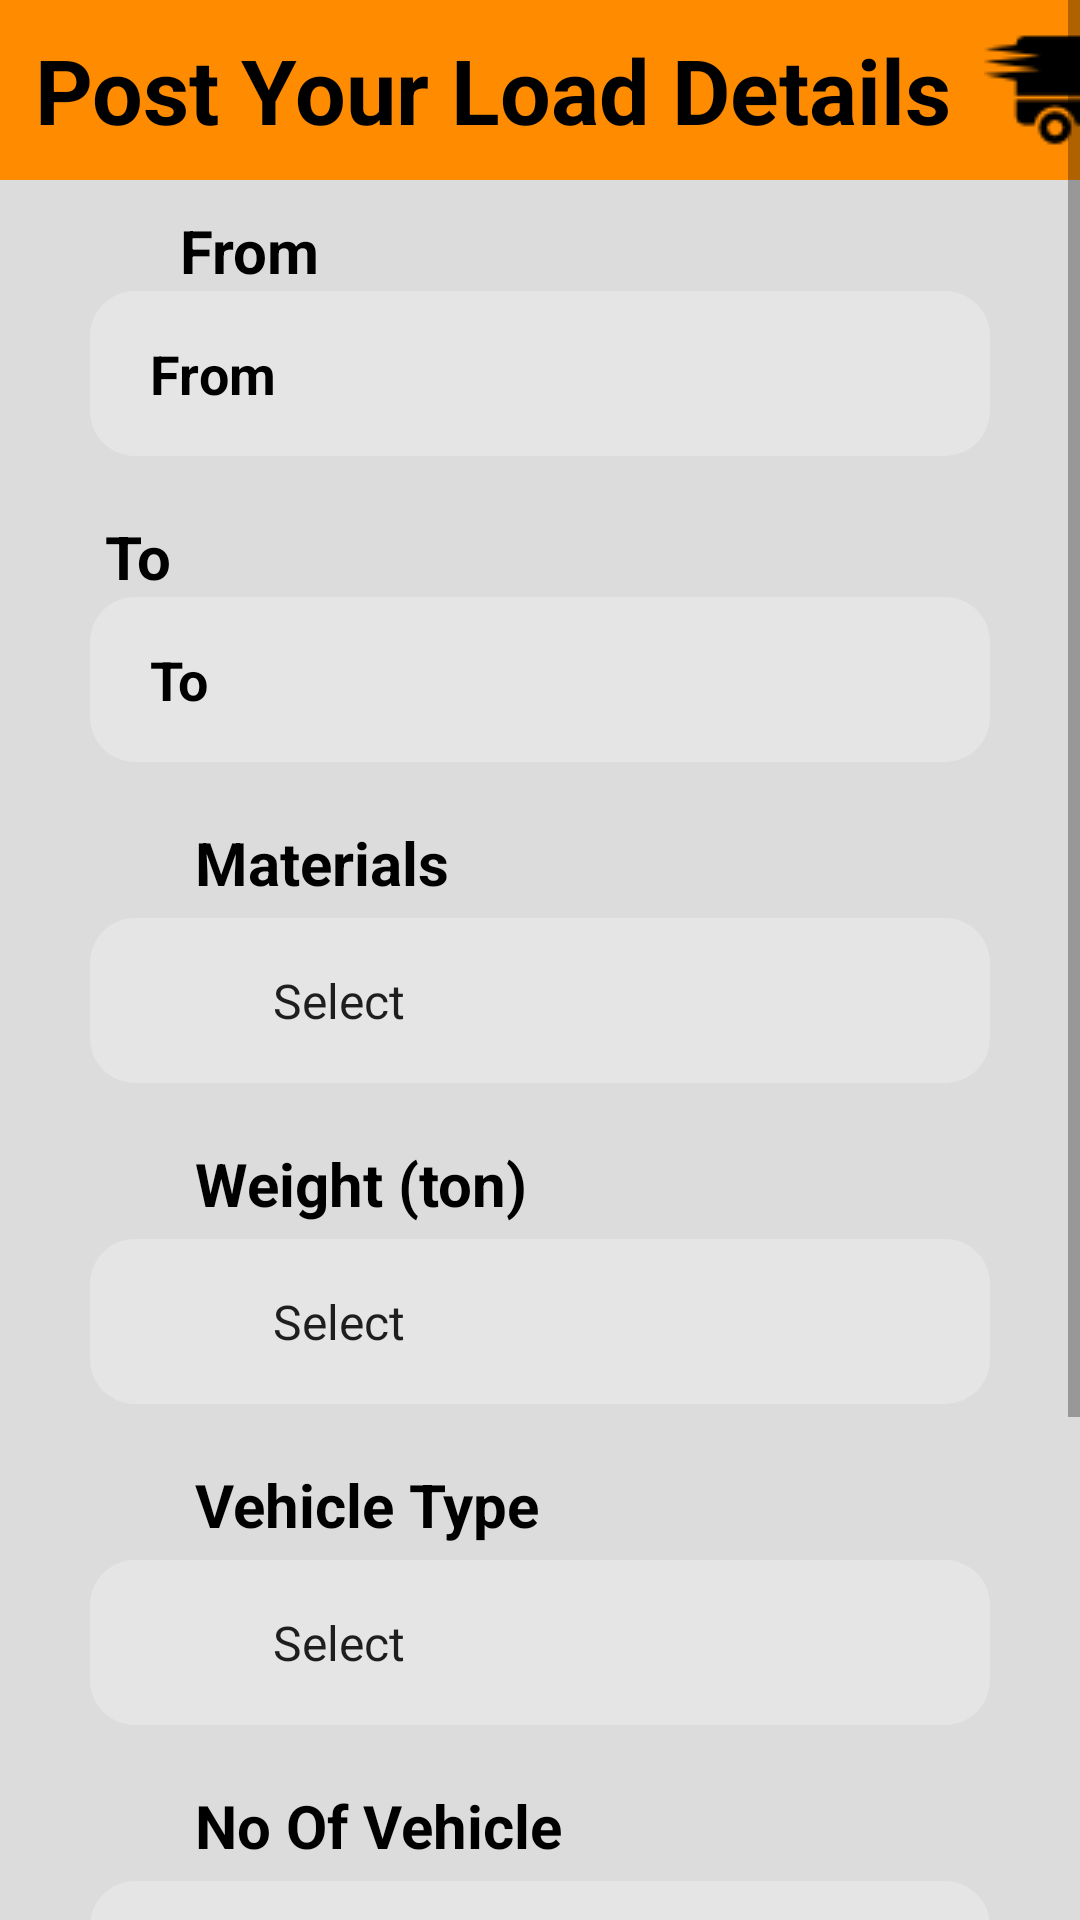

This screen was rendered from an Android layout file. Write that file and the resources it references.
<!-- AndroidManifest.xml: application theme AppTheme -->
<!-- res/layout/sayranxpress.xml -->
<?xml version="1.0" encoding="utf-8"?>

<RelativeLayout xmlns:android="http://schemas.android.com/apk/res/android"
    xmlns:tools="http://schemas.android.com/tools"
    android:layout_width="match_parent"
    android:layout_height="match_parent"
    tools:context=".SayranXpress"
    android:background="@color/light">

    <FrameLayout
        android:layout_width="match_parent"
        android:layout_height="match_parent"
        android:background="@drawable/bgrect">
    </FrameLayout>

    <ScrollView
        android:layout_width="wrap_content"
        android:layout_height="wrap_content"
        android:fillViewport="true">

        <LinearLayout
            android:layout_width="wrap_content"
            android:layout_height="wrap_content"
            android:orientation="vertical">

            <TextView android:layout_width="412dp"
                android:layout_height="60dp"
                android:paddingRight="20dp"
                android:gravity="center"
                android:textStyle="bold"
                android:textColor="@color/colorBlack"
                android:drawableRight="@drawable/truck"
                android:text="Post Your Load Details"
                android:background="@color/orange"
                android:textSize="30dp"/>

            
            <TextView
                android:layout_width="fill_parent"
                android:layout_height="wrap_content"
                android:layout_gravity="center"
                android:text="From"
                android:layout_marginTop="10dp"
                android:layout_marginLeft="40dp"
                android:textColor="@color/colorBlack"
                android:textSize="20dp"
                android:textStyle="bold" />

            <EditText
                android:id="@+id/From"
                android:layout_height="55dp"
                android:layout_width="300dp"
                android:layout_gravity="center"
                android:background="@drawable/rect1"
                android:layout_marginTop="0dp"
                android:hint="From"
                android:textStyle="bold"
                android:textColor="@color/orange"
                android:textColorHint="@color/colorBlack"
                android:paddingLeft="20dp"
                android:drawableLeft="@drawable/navigation"
                android:drawablePadding="16dp">
            </EditText>

            
            <TextView
                android:layout_width="300dp"
                android:layout_height="wrap_content"
                android:layout_gravity="center"
                android:layout_marginTop="20dp"
                android:text="To"
                android:layout_marginLeft="5dp"
                android:textColor="@color/colorBlack"
                android:textSize="20dp"
                android:textStyle="bold" />

            <EditText
                android:id="@+id/To"
                android:textColor="@color/orange"
                android:layout_height="55dp"
                android:layout_width="300dp"
                android:background="@drawable/rect1"
                android:layout_gravity="center"
                android:layout_marginTop="0dp"
                android:hint="To"
                android:textStyle="bold"
                android:textColorHint="@color/colorBlack"
                android:drawableLeft="@drawable/navigation"
                android:paddingLeft="20dp"
                android:drawablePadding="16dp">
            </EditText>

            
            <TextView
                android:layout_width="fill_parent"
                android:layout_height="wrap_content"
                android:text="Materials"
                android:layout_marginLeft="65dp"
                android:layout_marginTop="20dp"
                android:textColor="@color/colorBlack"
                android:textSize="20dp"
                android:textStyle="bold" />

            <Spinner
                android:id="@+id/spinner1"
                android:layout_width="300dp"
                android:layout_height="55dp"
                android:layout_gravity="center"
                android:layout_marginTop="5dp"
                android:background="@drawable/rect1"
                android:paddingLeft="53dp"
                android:entries="@array/material_arrays"
                android:prompt="@string/Material_Type" />

            
            <TextView
                android:layout_width="fill_parent"
                android:layout_height="wrap_content"
                android:layout_marginTop="20dp"
                android:text="Weight (ton)"
                android:layout_marginLeft="65dp"
                android:textColor="@color/colorBlack"
                android:textSize="20dp"
                android:textStyle="bold" />

            <Spinner
                android:id="@+id/spinner2"
                android:layout_width="300dp"
                android:layout_height="55dp"
                android:layout_gravity="center"
                android:background="@drawable/rect1"
                android:dropDownSelector="@drawable/custom"
                android:layout_marginTop="5dp"
                android:paddingLeft="53dp"
                android:spinnerMode="dropdown"
                android:entries="@array/Weight_arrays"
                android:prompt="@string/Weight_Type" />

            
            <TextView
                android:layout_width="fill_parent"
                android:layout_height="wrap_content"
                android:layout_marginTop="20dp"
                android:text="Vehicle Type"
                android:layout_marginLeft="65dp"
                android:textColor="@color/colorBlack"
                android:textSize="20dp"
                android:textStyle="bold" />

            <Spinner
                android:id="@+id/spinner3"
                android:layout_width="300dp"
                android:layout_height="55dp"
                android:layout_gravity="center"
                android:background="@drawable/rect1"
                android:layout_marginTop="5dp"
                android:paddingLeft="53dp"
                android:entries="@array/Vehicle_arrays"
                android:prompt="@string/No_OF_vehicle" />

            
            <TextView
                android:layout_width="fill_parent"
                android:layout_height="wrap_content"
                android:layout_marginTop="20dp"
                android:text="No Of Vehicle "
                android:layout_marginLeft="65dp"
                android:textColor="@color/colorBlack"
                android:textSize="20dp"
                android:textStyle="bold" />

            <Spinner
                android:id="@+id/spinner4"
                android:layout_width="300dp"
                android:layout_height="55dp"
                android:layout_gravity="center"
                android:background="@drawable/rect1"
                android:layout_marginTop="5dp"
                android:paddingLeft="53dp"
                android:entries="@array/No_OF_vehicle_arrays"
                android:prompt="@string/No_OF_vehicle" />

            
            <TextView
                android:layout_width="fill_parent"
                android:layout_height="wrap_content"
                android:layout_marginTop="20dp"
                android:text="Scheduled Date "
                android:layout_marginLeft="65dp"
                android:textColor="@color/colorBlack"
                android:textSize="20dp"
                android:textStyle="bold" />

            <EditText
                android:id="@+id/schedule"
                android:layout_height="55dp"
                android:layout_width="300dp"
                android:background="@drawable/rect1"
                android:layout_marginTop="5dp"
                android:hint="Scheduled Date"
                android:textStyle="bold"
                android:layout_gravity="center"
                android:textColor="@color/orange"
                android:textColorHint="@color/colorBlack"
                android:paddingLeft="18dp"
                android:drawableLeft="@drawable/calendar"
                android:paddingTop="18dp"
                android:paddingBottom="20dp"
                android:drawablePadding="16dp">
            </EditText>

            <Button
                android:text="Submit"
                android:id="@+id/btn_Submit"
                android:onClick="Login"
                android:layout_width="120dp"
                android:layout_height="wrap_content"
                android:layout_marginLeft="150dp"
                android:textColor="@color/colorBlack"
                android:textSize="21dp"
                android:padding="15dp"
                android:gravity="center"
                android:background="@drawable/rect"
                android:layout_marginTop="20dp">
            </Button>


        </LinearLayout>
    </ScrollView>

</RelativeLayout>
<!-- resources referenced by this layout -->
<resources>
  <string-array name="No_OF_vehicle_arrays">
          <item>Select</item>
          <item>1</item>
          <item>2</item>
          <item>3</item>
          <item>4</item>
          <item>5</item>
          <item>6</item>
          <item>7</item>
          <item>8</item>
      </string-array>
  <string-array name="Vehicle_arrays">
          <item>Select</item>
          <item>Container 7.5 Ton/6 Wheel</item>
          <item>Container Close Body 20 Feet</item>
          <item>Container Close Body 24 Feet</item>
          <item>Flat Bod Trailer</item>
          <item>Refrigerated / A.C Container</item>
          <item>Semi Low Bad Trailer</item>
          <item>Tata 407.24 Ton/4 Wheel </item>
          <item>Truck 9 Ton/6 Wheel</item>
      </string-array>
  <string-array name="Weight_arrays">
          <item>Select</item>
          <item>Upto 1</item>
          <item>Upto 2 </item>
          <item>Upto 3</item>
          <item>Upto 4</item>
          <item>Upto 5</item>
          <item>Upto 6</item>
          <item>Upto 7</item>
          <item>Upto 8</item>
          <item>Upto 9</item>
          <item>Upto 10</item>
      </string-array>
  <color name="colorBlack">#000000</color>
  <color name="light">#DCDCDC</color>
  <color name="orange">#FF8C00</color>
  <!-- drawable bgrect (drawable) -->
  <?xml version="1.0" encoding="utf-8"?>
  <shape xmlns:android="http://schemas.android.com/apk/res/android"
      android:shape="rectangle">
      <gradient
          android:startColor="@color/light"
          android:endColor="@color/light"
          android:angle="90" />
  </shape>
  <!-- drawable custom (drawable) -->
  <?xml version="1.0" encoding="utf-8"?>
  
  <selector xmlns:android="http://schemas.android.com/apk/res/android">
      <item android:state_focused="true"
          android:state_pressed="false"
          android:drawable="@drawable/arrow" />
      <item android:state_focused="true"
          android:state_pressed="true"
          android:drawable="@drawable/arrow" />
      <item android:state_focused="false"
          android:state_pressed="true"
          android:drawable="@drawable/arrow" />
      <item android:drawable="@drawable/arrow" />
  </selector>
  <!-- drawable rect (drawable) -->
  <?xml version="1.0" encoding="utf-8"?>
      <shape xmlns:android="http://schemas.android.com/apk/res/android" android:id="@+id/listview_background_shape">
          <stroke android:width="3dp" android:color="@color/orange" />
          <padding
              android:left="2dp"
              android:top="2dp"
              android:right="2dp"
              android:bottom="2dp" />
  
          <corners android:radius="15dp" />
          <solid android:color="#00000000" />
  
      </shape>
  <!-- drawable rect1 (drawable) -->
  <?xml version="1.0" encoding="utf-8"?>
      <shape xmlns:android="http://schemas.android.com/apk/res/android" android:id="@+id/listview_background_shape">
          <stroke android:width="0dp" android:color="#ffffff" />
          <padding
  
              android:left="0dp"
              android:top="0dp"
              android:right="0dp"
              android:bottom="0dp" />
  
          <corners android:radius="15dp" />
          <solid android:color="#42FFFFFF" />
  
      </shape>
  <string name="Material_Type">Choose a Material</string>
  <string name="No_OF_vehicle">Choose a vehicle type</string>
  <string name="Weight_Type">Choose a Weight </string>
  <style name="AppTheme" parent="Theme.AppCompat.Light.DarkActionBar">
          
          <item name="colorPrimary">@color/orange</item>
          <item name="colorAccent">@color/colorAccent</item>
      </style>
  <color name="colorAccent">#FF4081</color>
</resources>
